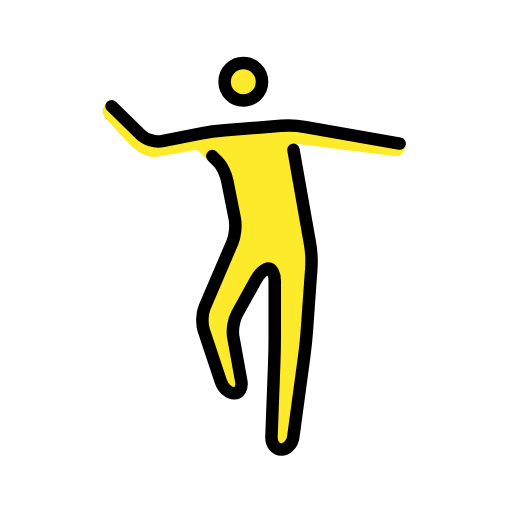
t = 0.00 s
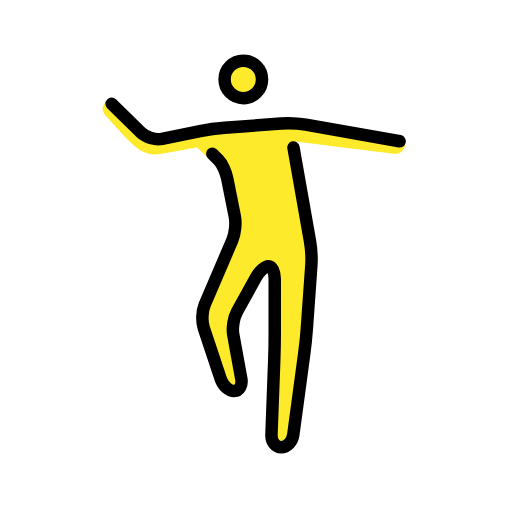
t = 0.48 s
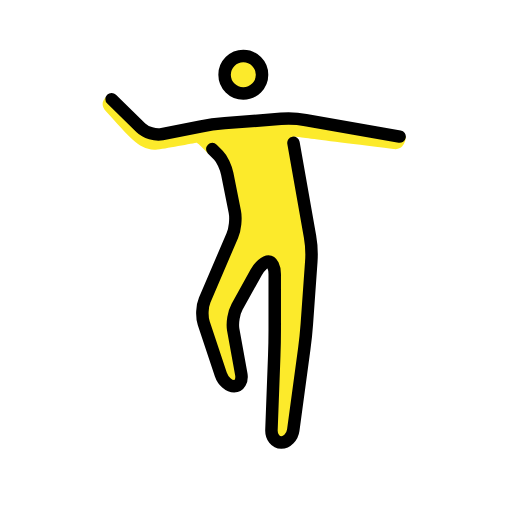
t = 1.43 s
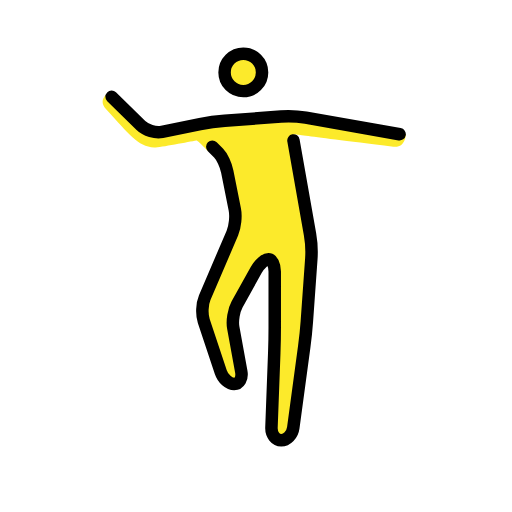
t = 1.90 s
t = 2.38 s: frame unchanged from t = 1.43 s, image omitted
t = 3.33 s: frame unchanged from t = 0.48 s, image omitted

The animated SVG that drew these frames (rendered in a browser with its animation timeline set to each time). Animation: 1 SMIL element (animateTransform=1); one cycle of 3.80 s, repeats indefinitely.

<?xml version='1.0' encoding='utf-8'?>
<svg xmlns="http://www.w3.org/2000/svg" id="emoji" viewBox="-5 -5 82 82" width="200" height="200" role="img">
  <title>OpenMoji: man dancing</title><g><g id="color" />
  <g id="hair" />
  <g id="skin">
    <circle cx="33.9688" cy="8.0938" r="3" fill="#FCEA2B" stroke="none" />
    <path fill="#FCEA2B" stroke="none" d="M42,18.0005L45,36l-1,14l-2.2998,17h-3.2998L39,51V38h-2l-5,9l2,11h-3l-4-12l6-14l-2-10l-2.7227-1.3428 c0,0-1.5986-1.6943-1.8183-1.6572c-1.1348,0.1909-6.0811,1.1738-6.7715,1.125c-2.6562-0.1875-4-2.125-7.6875-6.1245 c-1.4629-1.5864,0.375-2.6255,0.375-2.6255L19,18.0005l10-2l6-1h6l7,1l12,2c0,0-0.0156,2.248-2,2 C42,18.0005,42,18.0005,42,18.0005z" />
  </g>
  <g id="skin-shadow" />
  <g id="line">
    <circle cx="33.9688" cy="8.0938" r="3" fill="none" stroke="#000000" stroke-miterlimit="10" stroke-width="2" />
    <path fill="none" stroke="#000000" stroke-linecap="round" stroke-linejoin="round" stroke-miterlimit="10" stroke-width="2" d="M12.875,12l4.6963,4.6006c0.7861,0.7695,2.3115,1.2231,3.3896,1.0073l6.0782-1.2158c1.0781-0.2158,2.8584-0.4609,3.955-0.5454 l9.0118-0.6934c1.0966-0.0845,2.8808,0.003,3.9638,0.1944L59,18" />
    <path fill="none" stroke="#000000" stroke-linecap="round" stroke-linejoin="round" stroke-miterlimit="10" stroke-width="2" d="M29,20c0,0,0.4502,0.4502,1,1c0.5498,0.5498,1.1758,1.8823,1.3926,2.9609l1.2148,6.0782c0.2168,1.0781,0.0381,2.788-0.3945,3.7988 l-4.4258,10.3242c-0.4326,1.0108-0.5019,2.6914-0.1543,3.7354l2.7344,8.205C30.7148,57.1465,31.6748,58,32.5,58 c0.8252,0,1.3389-0.8857,1.1426-1.9678l-1.2852-7.0644c-0.1963-1.0821,0.0801-2.7549,0.6133-3.7158l3.0576-5.504 C36.5625,38.7871,37.4492,38,38,38c0.5498,0,1,0.9004,1,2v9c0,1.0996-0.0342,2.8994-0.0752,3.999l-0.4492,12.002 C38.4346,66.1006,39.1426,67,40.0508,67c0.9072,0,1.7705-0.8916,1.918-1.9824l1.7626-13.0352 c0.1475-1.0908,0.3331-2.8799,0.4112-3.9775l0.7148-10.0098c0.0781-1.0976-0.0136-2.8818-0.2051-3.9648L42,19" />
  </g>
<animateTransform attributeName="transform" type="translate" values="0 0;0 -1.5;0 0" dur="3.8s" repeatCount="indefinite" /></g></svg>
